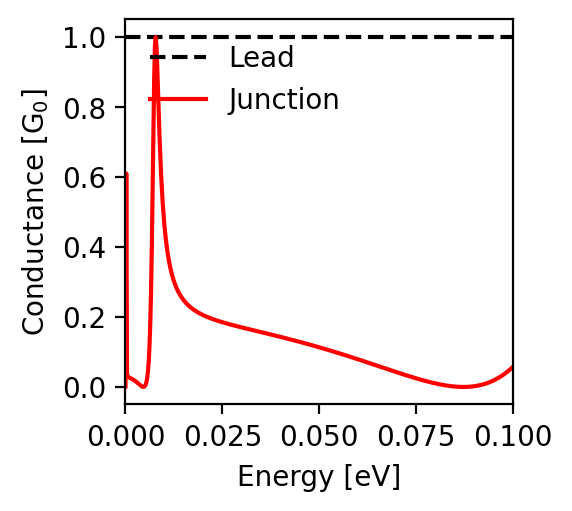

The file beside this chart, header and first rows:
energy; conductance
-0.1; 0.057
-0.0998; 0.055
-0.0996; 0.053
-0.0994; 0.051
-0.0992; 0.049
-0.099; 0.048
-0.0988; 0.046
-0.0986; 0.044
-0.0984; 0.042
-0.0982; 0.04
-0.098; 0.039
-0.0978; 0.037
-0.0976; 0.036
-0.0974; 0.034
-0.0972; 0.033
-0.097; 0.031
-0.0968; 0.03
-0.0966; 0.028
-0.0964; 0.027
-0.0962; 0.026
-0.096; 0.024
-0.0958; 0.023
-0.0956; 0.022
-0.0954; 0.021
-0.0952; 0.02
-0.095; 0.019
-0.0948; 0.018
-0.0946; 0.017
-0.0944; 0.016
-0.0942; 0.015
-0.094; 0.014
-0.0938; 0.013
-0.0936; 0.012
-0.0934; 0.011
-0.0932; 0.01
-0.093; 0.01
-0.0928; 0.009
-0.0926; 0.008
-0.0924; 0.008
-0.0922; 0.007
-0.092; 0.006
-0.0918; 0.006
-0.0916; 0.005
-0.0914; 0.005
-0.0912; 0.004
-0.091; 0.004
-0.0908; 0.003
-0.0906; 0.003
-0.0904; 0.003
-0.0902; 0.002
-0.09; 0.002
-0.0898; 0.002
-0.0896; 0.001
-0.0894; 0.001
-0.0892; 0.001
-0.089; 0.001
-0.0888; 0.001
-0.0886; 0.0
-0.0884; 0.0
-0.0882; 0.0
... 941 more rows
